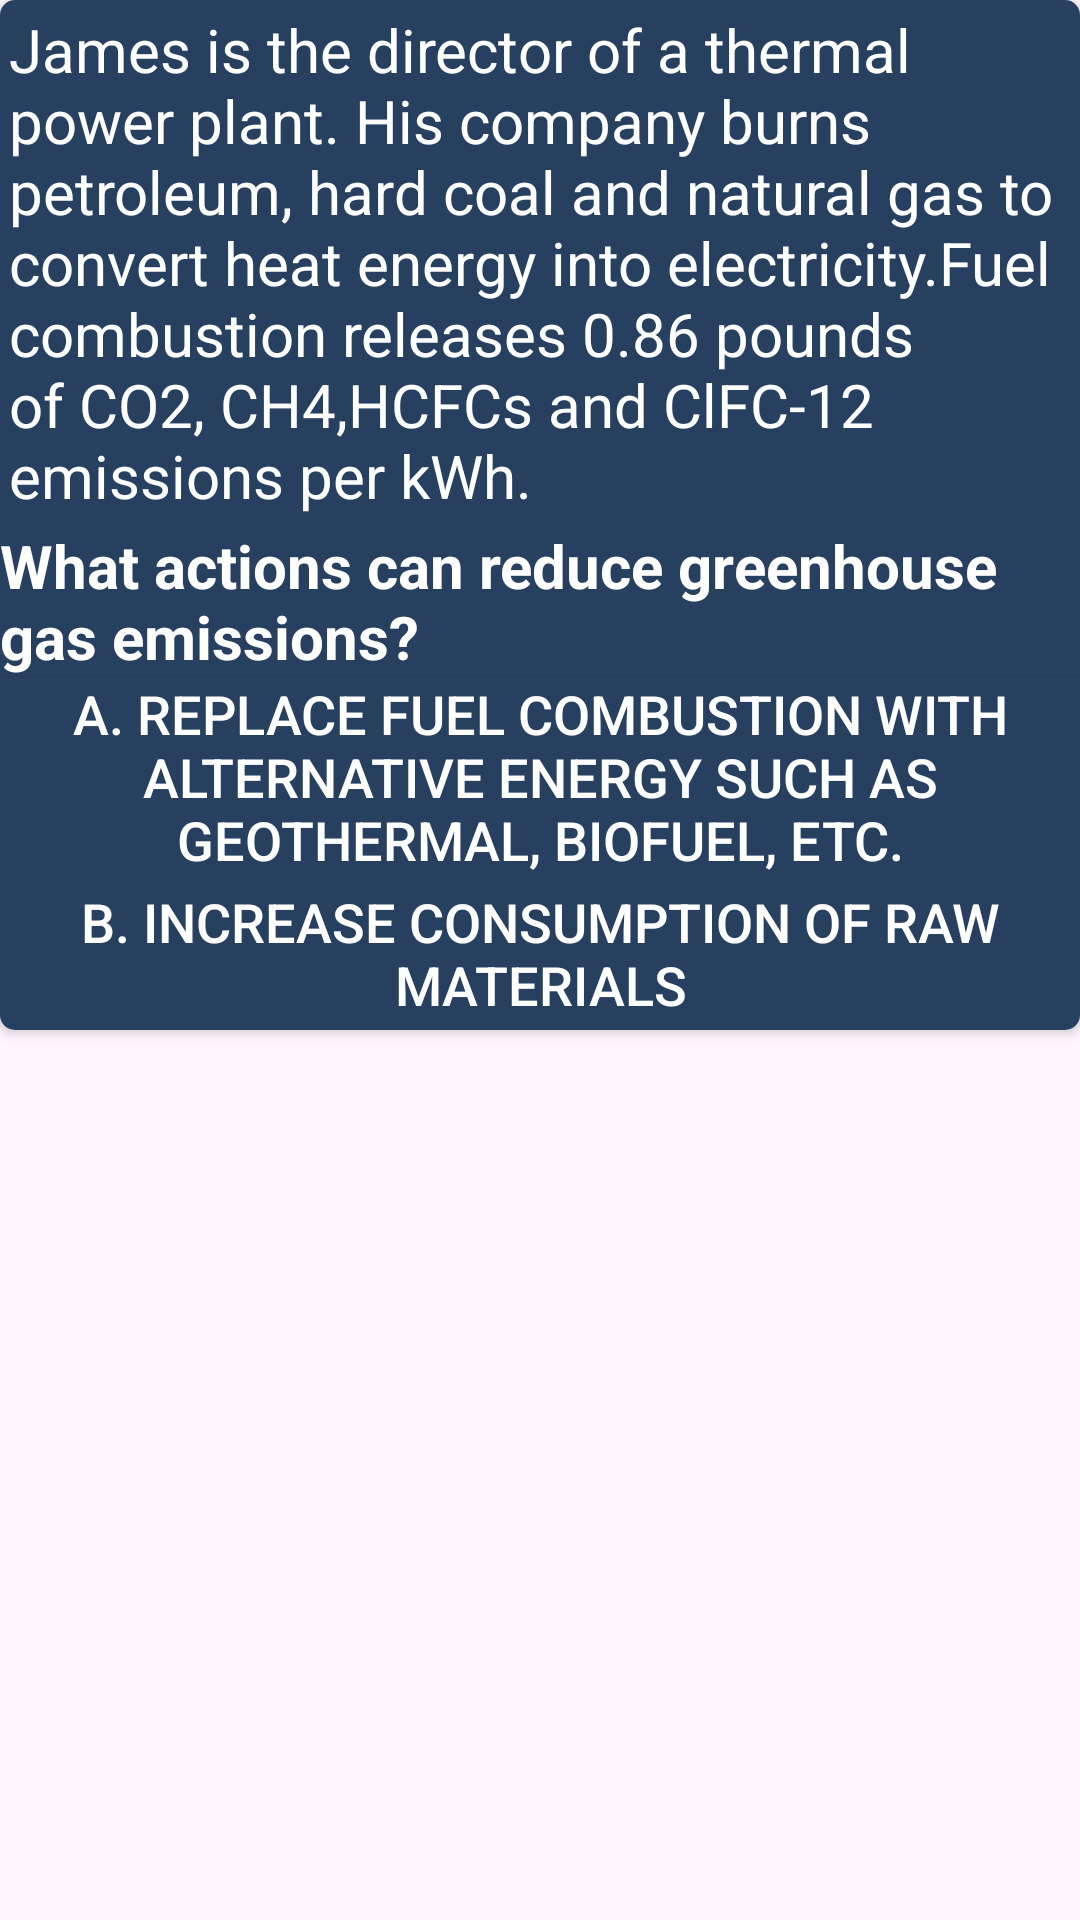

The Android layout XML behind this screen, and the referenced resources:
<!-- AndroidManifest.xml: application theme Theme.NASAProject -->
<!-- res/layout/layout_item_info_factory.xml -->
<?xml version="1.0" encoding="utf-8"?>
<LinearLayout xmlns:android="http://schemas.android.com/apk/res/android"
    android:orientation="vertical"
    android:layout_width="350dp"
    android:layout_height="wrap_content"
    xmlns:app="http://schemas.android.com/apk/res-auto"
    xmlns:tools="http://schemas.android.com/tools">

    <androidx.cardview.widget.CardView
        android:layout_width="match_parent"
        android:layout_height="wrap_content"
        app:cardCornerRadius="5dp">

        <LinearLayout
            android:layout_width="match_parent"
            android:layout_height="wrap_content"
            android:orientation="vertical">

            <androidx.appcompat.widget.AppCompatTextView
                android:id="@+id/info_factory"
                android:layout_width="match_parent"
                android:layout_height="wrap_content"
                android:padding="3dp"
                android:text="James is the director of a thermal power plant. His company burns petroleum, hard coal and natural gas to convert heat energy into electricity.Fuel combustion releases 0.86 pounds of CO2, CH4,HCFCs and ClFC-12 emissions per kWh."
                android:textSize="20sp"
                android:textStyle="normal"
                android:textColor="@color/white"
                android:background="@color/background3"/>

            <androidx.appcompat.widget.AppCompatTextView
                android:layout_width="match_parent"
                android:layout_height="wrap_content"
                android:text="What actions can reduce greenhouse gas emissions?"
                android:textSize="20sp"
                android:textStyle="bold"
                android:textColor="@color/white"
                android:background="@color/background3"/>

            <androidx.appcompat.widget.AppCompatButton
                android:id="@+id/a_variant"
                android:layout_width="match_parent"
                android:layout_height="wrap_content"
                android:textSize="18sp"
                android:background="@color/background3"
                android:textColor="@color/white"
                android:text="A. Replace fuel combustion with alternative energy such as geothermal, biofuel, etc."/>

            <androidx.appcompat.widget.AppCompatButton
                android:id="@+id/b_variant"
                android:layout_width="match_parent"
                android:layout_height="wrap_content"
                android:padding="3dp"
                android:textSize="18sp"
                android:background="@color/background3"
                android:textColor="@color/white"
                android:text="B. Increase consumption of raw materials"/>



        </LinearLayout>

    </androidx.cardview.widget.CardView>

</LinearLayout>
<!-- resources referenced by this layout -->
<resources>
  <color name="background3">#274060</color>
  <color name="white">#FFFFFFFF</color>
  <style name="Theme.NASAProject" parent="Base.Theme.NASAProject" />
  <style name="Base.Theme.NASAProject" parent="Theme.Material3.DayNight.NoActionBar">
          
          
      </style>
</resources>
